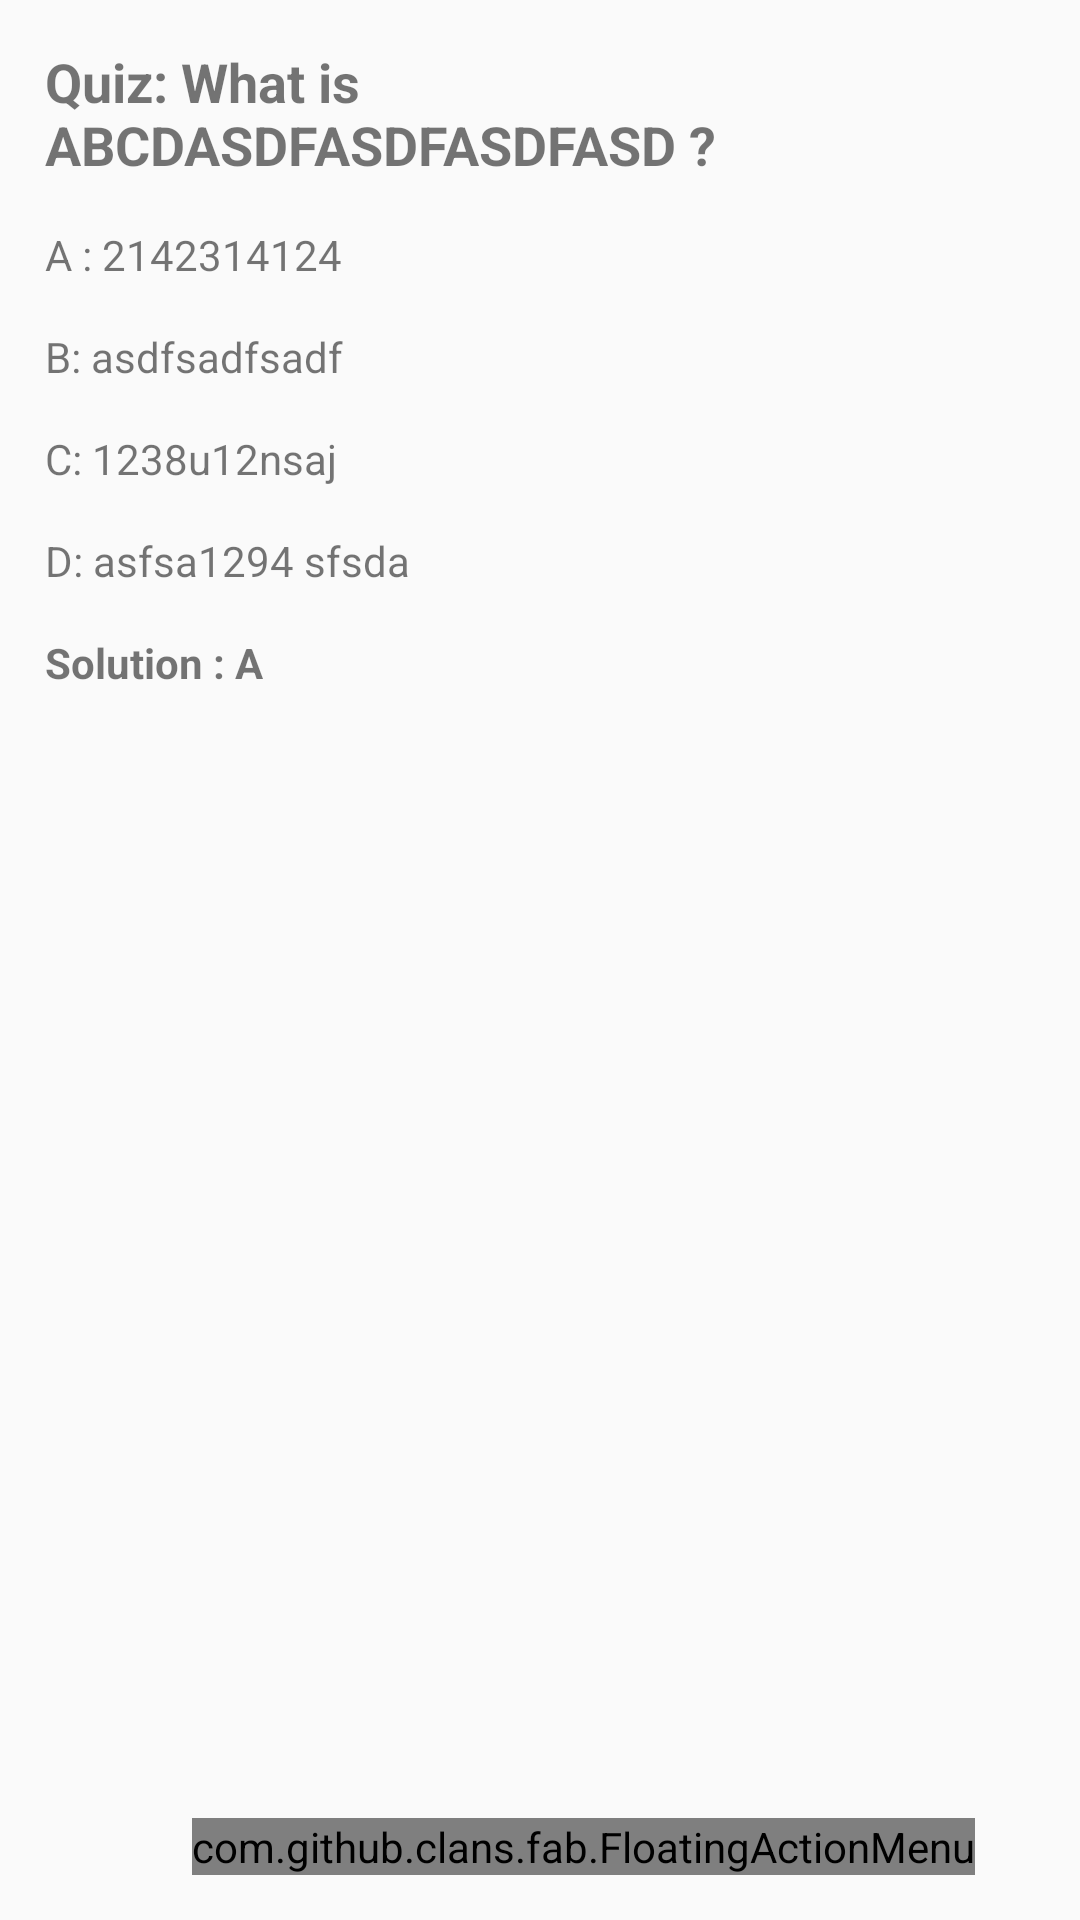

Layout XML and referenced resources for this Android screen:
<!-- AndroidManifest.xml: application theme Theme.MyApplication -->
<!-- res/layout/activity_question_detail.xml -->
<?xml version="1.0" encoding="utf-8"?>
<LinearLayout xmlns:android="http://schemas.android.com/apk/res/android"
    xmlns:app="http://schemas.android.com/apk/res-auto"
    xmlns:tools="http://schemas.android.com/tools"
    android:layout_width="match_parent"
    android:layout_height="match_parent"
    tools:context=".QuestionDetailActivity"
    android:orientation="vertical"
    android:padding="15dp"
    >


    <TextView
        android:id="@+id/detail_quizTitle"
        android:layout_width="wrap_content"
        android:layout_height="wrap_content"
        android:textSize="18dp"
        android:text="Quiz: What is ABCDASDFASDFASDFASD ? "
        android:layout_marginBottom="15dp"
        android:textStyle="bold"
        />


    <TextView
        android:id="@+id/detail_op1"
        android:layout_width="wrap_content"
        android:layout_height="wrap_content"
        android:text="A : 2142314124"
        android:layout_marginBottom="15dp"

        />

    <TextView
        android:id="@+id/detail_op2"
        android:layout_width="wrap_content"
        android:layout_height="wrap_content"
        android:text="B: asdfsadfsadf"
        android:layout_marginBottom="15dp"

        />
    <TextView
        android:id="@+id/detail_op3"
        android:layout_width="wrap_content"
        android:layout_height="wrap_content"
        android:text="C: 1238u12nsaj"
        android:layout_marginBottom="15dp"

        />
    <TextView
        android:id="@+id/detail_op4"
        android:layout_width="wrap_content"
        android:layout_height="wrap_content"
        android:text="D: asfsa1294 sfsda"
        android:layout_marginBottom="15dp"

        />

    <TextView
        android:id="@+id/detail_solution"
        android:layout_width="wrap_content"
        android:layout_height="wrap_content"
        android:text="Solution : A"
        android:layout_marginBottom="15dp"
        android:textStyle="bold"
        />

    <RelativeLayout
        android:layout_width="wrap_content"
        android:layout_height="wrap_content">
        <com.github.clans.fab.FloatingActionMenu
            android:layout_width="wrap_content"
            android:layout_height="wrap_content"
            android:layout_alignParentBottom="true"
            android:layout_alignParentEnd="true"
            app:menu_fab_size="normal"
            android:layout_marginBottom="20dp"
            android:layout_marginEnd="20dp"
            app:menu_colorPressed="@color/blue"
            app:menu_colorNormal="@color/blue"
            app:menu_icon="@drawable/ic_baseline_menu_24"
            app:menu_openDirection="up"
            app:menu_labels_showShadow="true">

            <com.github.clans.fab.FloatingActionButton
                android:layout_width="wrap_content"
                android:layout_height="wrap_content"
                android:id="@+id/back_list"
                android:src="@drawable/ic_baseline_edit_24"
                app:fab_showShadow="true"
                app:fab_colorNormal="@color/green"
                app:fab_size="mini"/>

            <com.github.clans.fab.FloatingActionButton
                android:layout_width="wrap_content"
                android:layout_height="wrap_content"
                android:id="@+id/updateQuestion"
                android:src="@drawable/ic_baseline_edit_24"
                app:fab_showShadow="true"
                app:fab_colorNormal="@color/green"
                app:fab_size="mini"/>

            <com.github.clans.fab.FloatingActionButton
                android:layout_width="wrap_content"
                android:layout_height="wrap_content"
                android:id="@+id/deleteQuestion"
                android:src="@drawable/ic_baseline_delete_24"
                app:fab_showShadow="true"
                app:fab_colorNormal="@color/red"
                app:fab_size="mini"/>
        </com.github.clans.fab.FloatingActionMenu>

    </RelativeLayout>


    <Button
        android:id="@+id/list_course_button"
        android:layout_width="wrap_content"
        android:layout_height="wrap_content"
        android:layout_alignParentStart="true"
        android:layout_centerVertical="true"
        android:layout_marginStart="56dp"
        android:backgroundTint="#00BCD4"
        android:elevation="4dp"
        android:text="List Question "
        android:textSize="16dp"
        android:textColor="#EDEFF1" />

    <Button
        android:id="@+id/learn_question_button"
        android:layout_width="wrap_content"
        android:layout_height="wrap_content"
        android:layout_alignParentEnd="true"
        android:layout_centerVertical="true"
        android:layout_marginEnd="56dp"
        android:backgroundTint="#1164E1"
        android:elevation="4dp"
        android:text="Start Quiz "
        android:textColor="#EDEFF1"
        android:textSize="16dp" />

</LinearLayout>
<!-- resources referenced by this layout -->
<resources>
  <color name="blue">#FF03A9F4</color>
  <color name="green">#03A9F4</color>
  <color name="red">#c70000</color>
  <style name="Theme.MyApplication" parent="Theme.AppCompat.Light.NoActionBar">
  
          
          <item name="colorPrimary">@color/purple_500</item>
          <item name="colorPrimaryDark">@color/purple_700</item>
          <item name="colorAccent">@color/teal_200</item>
          
      </style>
  <color name="purple_500">#FF6200EE</color>
  <color name="purple_700">#FF3700B3</color>
  <color name="teal_200">#FF03DAC5</color>
</resources>
